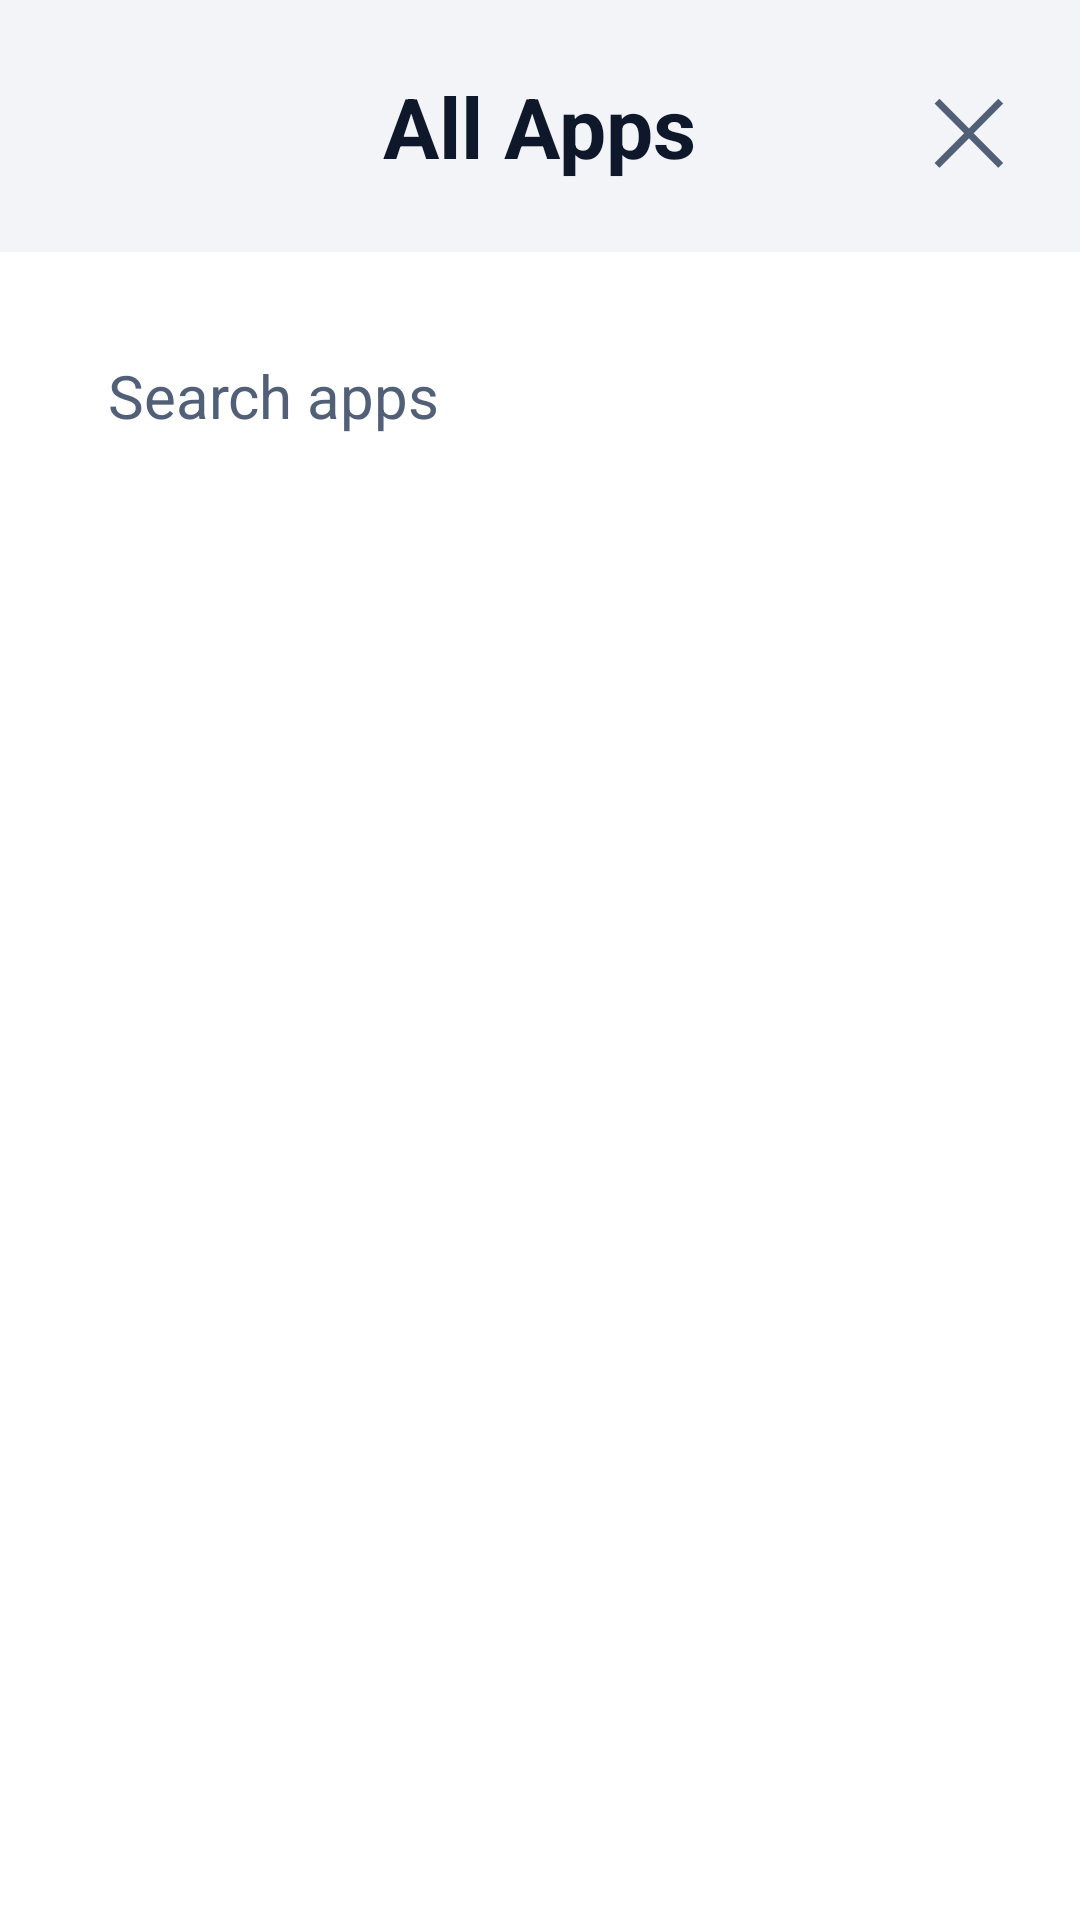

Layout XML and referenced resources for this Android screen:
<!-- AndroidManifest.xml: application theme Theme.CarLauncher.DayNight -->
<!-- res/layout/dialog_app_drawer.xml -->
<?xml version="1.0" encoding="utf-8"?>
<LinearLayout xmlns:android="http://schemas.android.com/apk/res/android"
    android:id="@+id/drawerRoot"
    android:layout_width="match_parent"
    android:layout_height="match_parent"
    android:orientation="vertical"
    android:background="@color/surface">

    <FrameLayout
        android:layout_width="match_parent"
        android:layout_height="84dp"
        android:background="@color/surface_variant">

        <TextView
            android:layout_width="wrap_content"
            android:layout_height="match_parent"
            android:layout_gravity="center"
            android:gravity="center"
            android:text="@string/all_apps"
            android:textSize="28sp"
            android:textStyle="bold"
            android:textColor="@color/text_primary" />

        <TextView
            android:id="@+id/closeButton"
            android:layout_width="wrap_content"
            android:layout_height="match_parent"
            android:layout_gravity="center_vertical|end"
            android:gravity="center"
            android:paddingStart="24dp"
            android:paddingEnd="24dp"
            android:text="&#10005;"
            android:textSize="30sp"
            android:textColor="@color/text_secondary"
            android:contentDescription="@string/all_apps" />
    </FrameLayout>

    <EditText
        android:id="@+id/searchInput"
        android:layout_width="match_parent"
        android:layout_height="64dp"
        android:layout_marginStart="16dp"
        android:layout_marginEnd="16dp"
        android:layout_marginTop="16dp"
        android:layout_marginBottom="8dp"
        android:paddingStart="20dp"
        android:paddingEnd="20dp"
        android:background="@drawable/bg_chip"
        android:hint="@string/search_hint"
        android:inputType="text"
        android:textColor="@color/text_primary"
        android:textColorHint="@color/text_secondary"
        android:textSize="20sp" />

    <androidx.recyclerview.widget.RecyclerView
        android:id="@+id/appsGrid"
        android:layout_width="match_parent"
        android:layout_height="0dp"
        android:layout_weight="1"
        android:paddingStart="12dp"
        android:paddingEnd="12dp"
        android:paddingBottom="12dp"
        android:clipToPadding="false"
        android:scrollbars="vertical" />
</LinearLayout>
<!-- resources referenced by this layout -->
<resources>
  <color name="surface">#FFFFFF</color>
  <color name="surface_variant">#F2F4F8</color>
  <color name="text_primary">#0F172A</color>
  <color name="text_secondary">#526077</color>
  <string name="all_apps">All Apps</string>
  <string name="search_hint">Search apps</string>
  <style name="Theme.CarLauncher.DayNight" parent="Theme.MaterialComponents.DayNight.NoActionBar">
          <item name="android:windowBackground">@color/background</item>
          <item name="colorPrimary">@color/accent</item>
          <item name="colorPrimaryVariant">@color/accent</item>
          <item name="colorOnPrimary">@color/text_on_accent</item>
          <item name="colorSecondary">@color/accent</item>
          <item name="colorSurface">@color/surface</item>
          <item name="colorOnSurface">@color/text_primary</item>
          <item name="android:statusBarColor">@color/background</item>
          <item name="android:navigationBarColor">@color/background</item>
      </style>
  <color name="background">#E7EAF0</color>
  <color name="accent">#1D4ED8</color>
  <color name="text_on_accent">#FFFFFF</color>
</resources>
